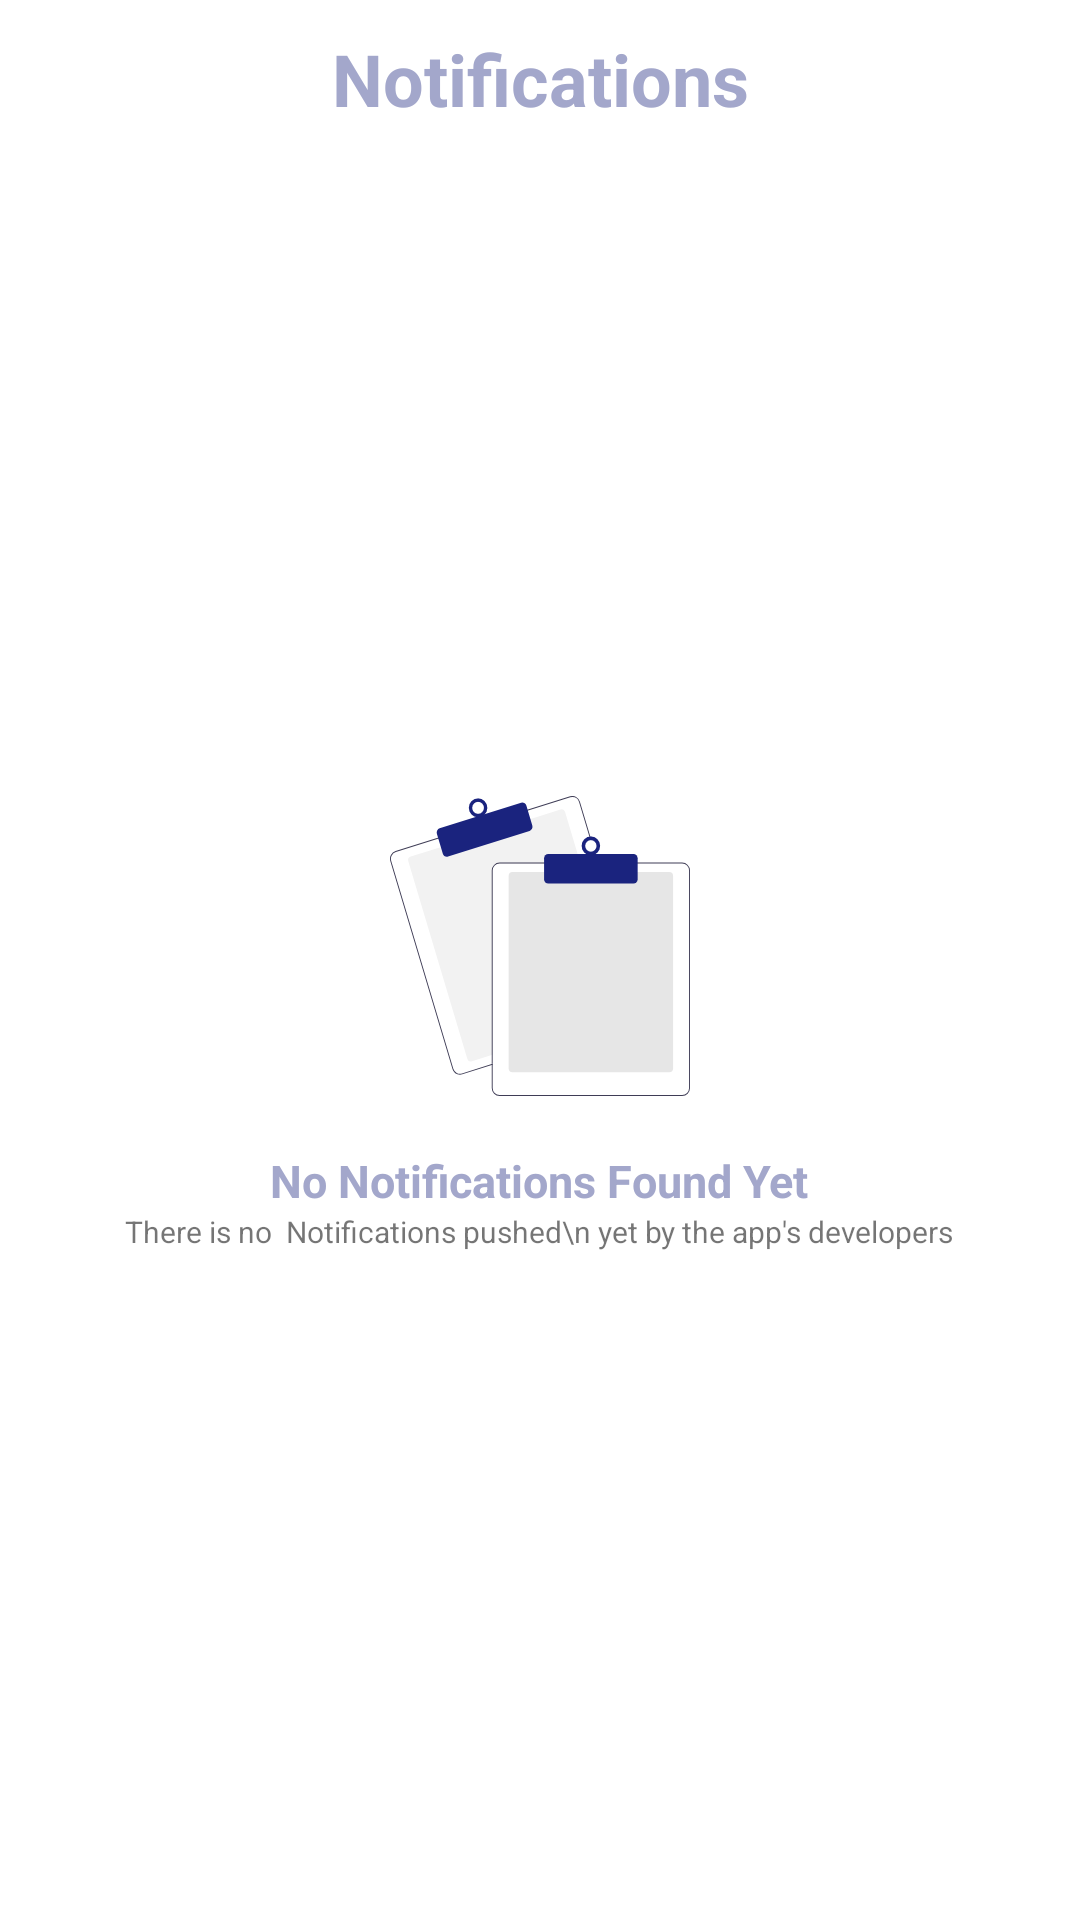

Layout XML and referenced resources for this Android screen:
<!-- AndroidManifest.xml: application theme Theme.Hemmah.NoActionBar -->
<!-- res/layout/fragment_notification_all.xml -->
<?xml version="1.0" encoding="utf-8"?>
<FrameLayout xmlns:android="http://schemas.android.com/apk/res/android"
    xmlns:app="http://schemas.android.com/apk/res-auto"
    xmlns:tools="http://schemas.android.com/tools"
    android:layout_width="match_parent"
    android:layout_height="match_parent"
    tools:context=".presentation.Notifications.NotificationAllFragment">

    <androidx.constraintlayout.widget.ConstraintLayout
        android:layout_width="match_parent"
        android:layout_height="match_parent">

        <LinearLayout
            android:layout_width="0dp"
            android:layout_height="wrap_content"
            android:orientation="vertical"
            app:layout_constraintBottom_toBottomOf="parent"
            app:layout_constraintEnd_toEndOf="parent"
            app:layout_constraintHorizontal_bias="0.5"
            app:layout_constraintStart_toStartOf="parent"
            app:layout_constraintTop_toBottomOf="@+id/textView2">

            <ImageView
                android:id="@+id/disabled_empty_requests_icon"
                android:layout_width="wrap_content"
                android:layout_height="wrap_content"
                android:layout_gravity="center"
                android:src="@drawable/notification_all_empty_ic" />

            <TextView
                android:layout_width="wrap_content"
                android:layout_height="wrap_content"
                android:layout_gravity="center"
                android:layout_marginTop="18dp"
                android:gravity="center"
                android:text="No Notifications Found Yet"
                android:textColor="@color/colorPrimaryLight1"
                android:textSize="15sp"
                android:textStyle="bold" />

            <TextView
                android:layout_width="wrap_content"
                android:layout_height="wrap_content"
                android:layout_gravity="center"

                android:gravity="center"
                android:text="There is no  Notifications pushed\n yet by the app's developers"
                android:textSize="10sp" />
        </LinearLayout>

        <ImageView
            android:id="@+id/notification_ALL_back_IV"
            android:layout_width="wrap_content"
            android:layout_height="wrap_content"
            android:layout_margin="10dp"
            android:src="@drawable/back_primarycolored_ic_24"
            android:background="@drawable/imageviews_selectors"
            app:layout_constraintBottom_toBottomOf="@+id/textView2"
            app:layout_constraintStart_toStartOf="parent"
            app:layout_constraintTop_toTopOf="parent" />

        <TextView
            android:id="@+id/textView2"
            android:layout_width="wrap_content"
            android:layout_height="wrap_content"
            android:layout_margin="10dp"
            android:text="Notifications"
            android:textColor="@color/colorPrimaryLight1"
            android:textSize="24dp"
            android:textStyle="bold"
            app:layout_constraintEnd_toEndOf="parent"
            app:layout_constraintStart_toStartOf="parent"
            app:layout_constraintTop_toTopOf="parent" />

        <ListView
            android:layout_width="match_parent"
            android:layout_height="0dp"
            android:visibility="gone"
            android:layout_marginStart="10dp"
            app:layout_constraintBottom_toBottomOf="parent"
            app:layout_constraintTop_toBottomOf="@+id/textView2"
            tools:listitem="@layout/notification_all_list_item" />
    </androidx.constraintlayout.widget.ConstraintLayout>
</FrameLayout>
<!-- res/layout/notification_all_list_item.xml (included above) -->
<?xml version="1.0" encoding="utf-8"?>
<androidx.constraintlayout.widget.ConstraintLayout xmlns:android="http://schemas.android.com/apk/res/android"
    xmlns:app="http://schemas.android.com/apk/res-auto"
    xmlns:tools="http://schemas.android.com/tools"
    android:layout_width="wrap_content"
    android:layout_height="wrap_content">

    <TextView
        android:id="@+id/textView3"
        android:layout_width="wrap_content"
        android:layout_height="wrap_content"
        android:layout_margin="15dp"
        android:text="Hello users welcome to my hemmah app"
        android:textColor="@color/colorText"
        android:textSize="18sp"
        app:layout_constraintStart_toStartOf="parent"
        app:layout_constraintTop_toTopOf="parent" />

    <TextView
        android:id="@+id/textView4"
        android:layout_width="wrap_content"
        android:layout_height="wrap_content"
        android:layout_marginTop="5dp"
        android:text="Hello users this is the frst norification's describtion"
        android:textSize="15sp"
        app:layout_constraintStart_toStartOf="@+id/textView3"
        app:layout_constraintTop_toBottomOf="@+id/textView3" />

    <CheckBox
        android:id="@+id/checkBox"
        android:layout_width="wrap_content"
        android:layout_height="wrap_content"
        android:paddingEnd="30dp"
        app:layout_constraintBottom_toBottomOf="@+id/textView4"
        app:layout_constraintEnd_toEndOf="parent"
        app:layout_constraintStart_toEndOf="@+id/textView4"
        app:layout_constraintTop_toTopOf="@+id/textView3" />

    <TextView
        android:layout_width="wrap_content"
        android:layout_height="wrap_content"
        android:text="time stamp"
        android:textSize="12sp"
        android:layout_marginTop="10dp"
        app:layout_constraintStart_toStartOf="@+id/textView4"
        app:layout_constraintTop_toBottomOf="@+id/textView4" />
</androidx.constraintlayout.widget.ConstraintLayout>
<!-- resources referenced by this layout -->
<resources>
  <color name="colorPrimaryLight1">#a3a7cb</color>
  <color name="colorText">@color/colorBlack</color>
  <!-- drawable imageviews_selectors (drawable) -->
  <?xml version="1.0" encoding="utf-8"?>
  <selector xmlns:android="http://schemas.android.com/apk/res/android">
  <item android:state_pressed="true">
      <shape android:shape="oval" >
          <gradient android:startColor="#33000000"
              android:centerColor="#33423F3F"
              android:endColor="#335A5959"
              android:type="radial"
              android:angle="180" />
      </shape>
  </item>
      <item>
          <color android:color="@android:color/transparent" />
      </item>
  </selector>
  <!-- drawable notification_all_empty_ic: vector/xml drawable (drawable, 2587 chars, omitted) -->
  <style name="Theme.Hemmah.NoActionBar" parent="Theme.MaterialComponents.Light.NoActionBar">
          
          <item name="colorPrimary">@color/colorPrimary</item>
          <item name="colorPrimaryVariant">@color/colorPrimaryDark</item>
          <item name="colorOnPrimary">@color/colorOnPrimary</item>
          <item name="colorError">@color/colorError</item>
          <item name="colorSurface">@color/colorSurface</item>
          
          <item name="colorSecondary">@color/colorAccent</item>
          <item name="colorSecondaryVariant">@color/colorAccent</item>
          <item name="colorOnSecondary">@color/colorOnAccent</item>
          
          <item name="android:statusBarColor">?attr/colorPrimaryVariant</item>
          
              <item name="android:button">@color/colorAccent</item>
          
          <item name="preferenceTheme">@style/PreferenceThemeOverlay</item>
          
      </style>
  <color name="colorBlack">#000000</color>
  <color name="colorPrimary">@color/colorPrimaryDark</color>
  <color name="colorPrimaryDark">#1a237e</color>
  <color name="colorOnPrimary">@color/colorWhite</color>
  <color name="colorError">#b00020</color>
  <color name="colorSurface">@color/colorWhite</color>
  <color name="colorAccent">@color/colorPrimaryDark</color>
  <color name="colorOnAccent">@color/colorWhite</color>
  <color name="colorWhite">#ffffff</color>
</resources>
